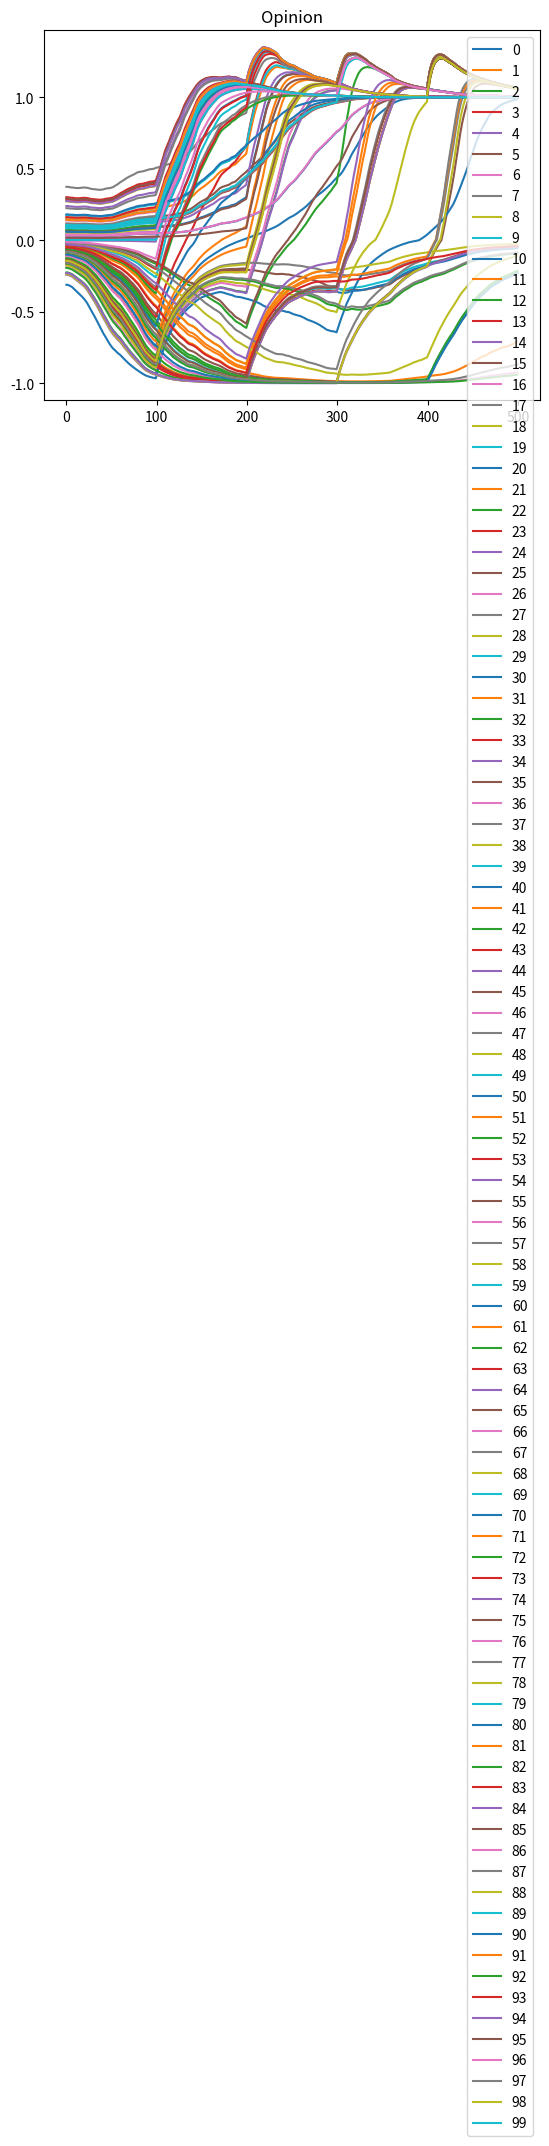
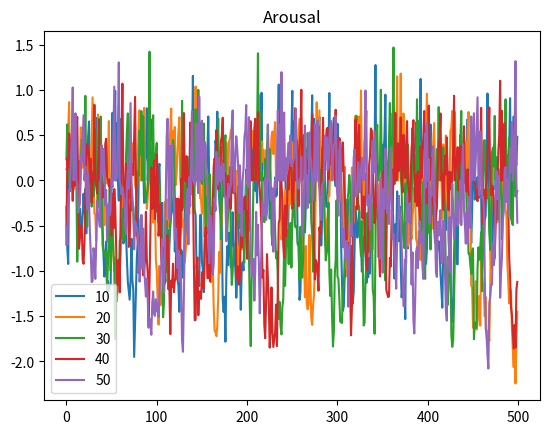
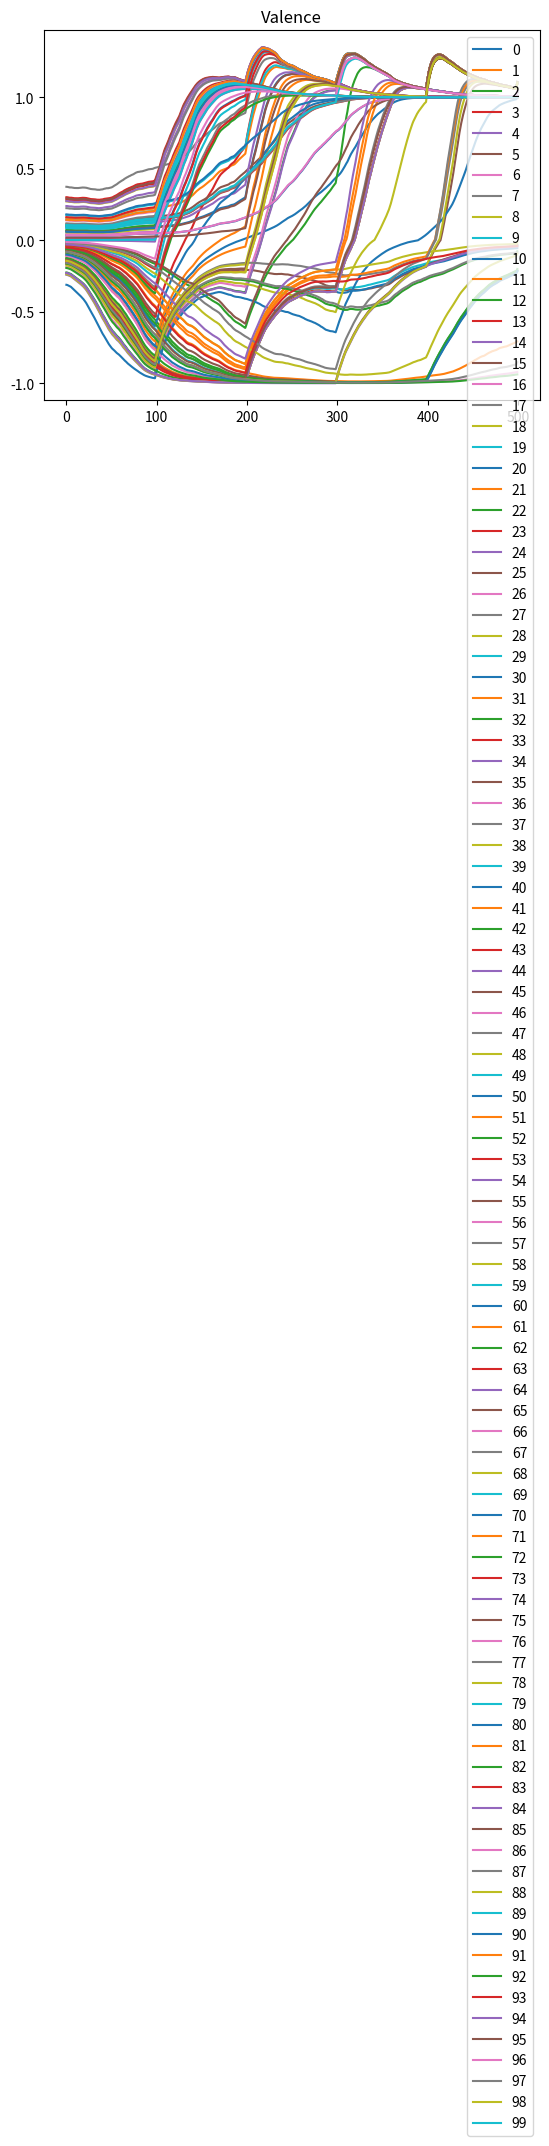
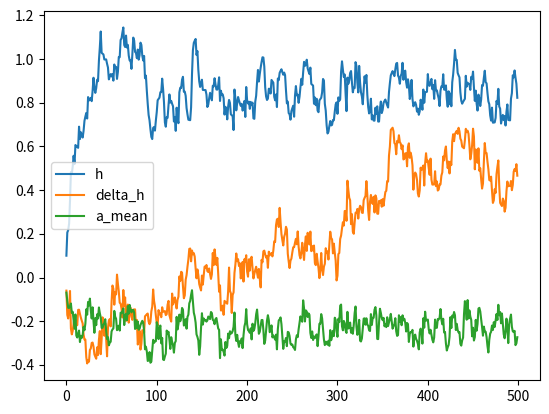
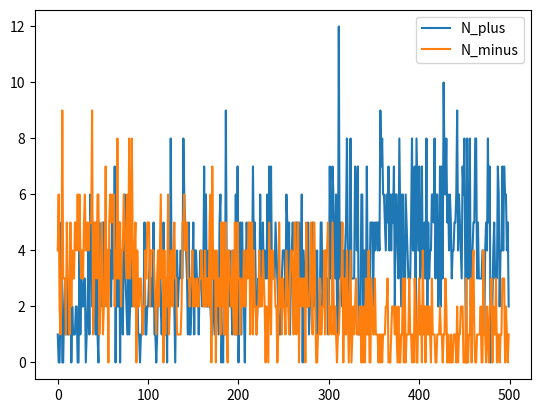
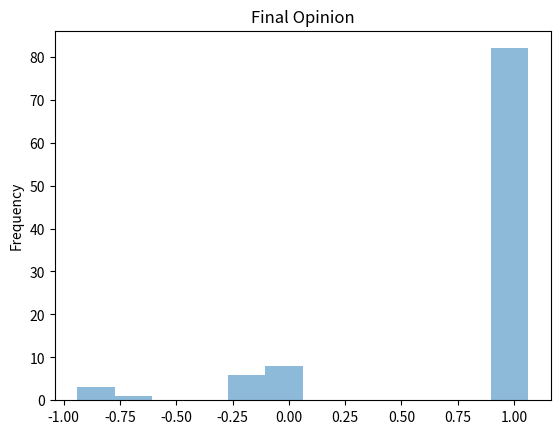
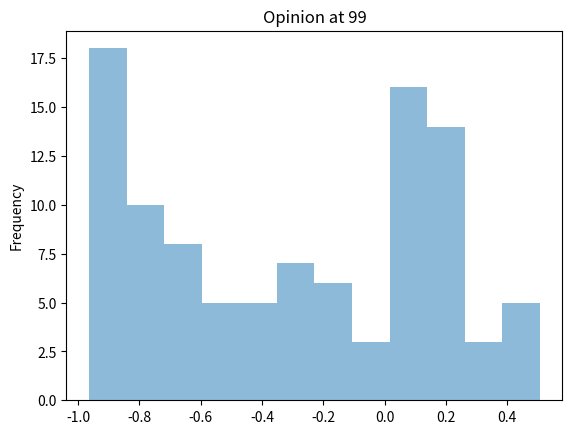
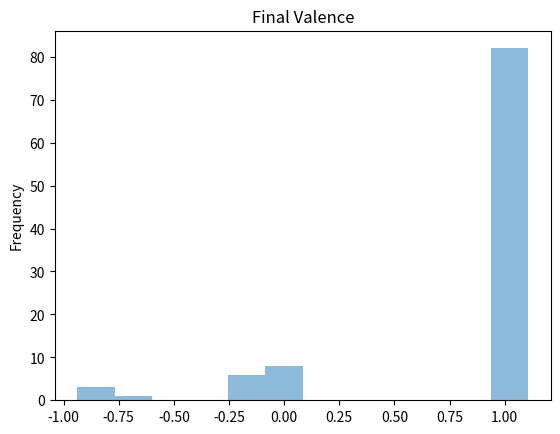

These figures' Python source, in order:
import matplotlib.pyplot as plt
import numpy as np
import pandas as pd

dt = 0.2


# The parameters for bias are:
# b2 for the emotional bias
# alpha2 for the opinion bias
# As dt = 0.2, you have to run the simulation for 5 steps each years
class EmotionOpinions:
    def __init__(self, n_agents):
        self.n_agents = n_agents
        # emotion field
        self.h_minus = 0
        self.h_plus = 0
        self.h = 0
        # Number of agents sharing emotions
        self.N_minus = 0
        self.N_plus = 0
        # Social impact factor (identical for each agent, but could vary by agent, then h_minus and h_plus become vectors)
        # value is 0.1 (2010) or 0.6 (2020)
        self.s = 0.1
        # Influence from news and medias (identical for each agent, but could vary by agent, then h_minus and h_plus become vectors)
        self.I_minus = 0
        self.I_plus = 0
        # Decay of field
        self.gamma_plus = 0.7
        self.gamma_minus = 0.7

        # test
        self.decay_arousal = 1

        # Agents
        self.agents = [Agents() for i in range(n_agents)]

    def update_h_minus(self):
        self.h_minus = self.h_minus + dt * (
            -self.gamma_minus * self.h_minus + self.s * self.N_minus + self.I_minus
        )

    def update_h_plus(self):
        self.h_plus = self.h_plus + dt * (
            -self.gamma_plus * self.h_plus + self.s * self.N_plus + self.I_plus
        )

    def update_h(self):
        self.h = self.h_minus + self.h_plus

    def compute_delta_h(self):
        return self.h_plus - self.h_minus

    def update_N(self):
        self.N_minus = sum([a.s < 0 for a in self.agents])
        self.N_plus = sum([a.s > 0 for a in self.agents])
        # print(self.N_minus, self.N_plus)

    def compute_v_mean(self):
        v_mean = 0
        v_mean_plus = 0
        v_mean_minus = 0
        count = 0
        for agent in self.agents:
            if agent.a > agent.tau:
                v_mean = v_mean + agent.v
                if agent.v > 0:
                    v_mean_plus = v_mean_plus + agent.v
                elif agent.v < 0:
                    v_mean_minus = v_mean_minus + agent.v
                count = count + 1
        return [
            v_mean / (count + 0.01),
            v_mean_plus / (self.N_plus + 0.01),
            v_mean_minus / (0.01 + self.N_minus),
        ]

    def compute_a_mean(self):
        a_mean = 0
        for agent in self.agents:
            a_mean = a_mean + agent.a
        return a_mean / self.n_agents

    def step(self):
        # Update the internal states of agents
        for a in self.agents:
            # a.step(self.h, self.h_plus, self.h_minus, self.compute_v_mean())
            v_mean = self.compute_v_mean()
            a.step(
                self.h,
                self.h_plus,
                self.h_minus,
                v_mean[1],
                v_mean[2],
                self.compute_delta_h(),
                self.decay_arousal,
            )
        self.update_N()
        self.update_h_minus()
        self.update_h_plus()
        self.update_h()


class Agents:
    def __init__(self):
        # Emotions dynamics (valence, arousal, sharing)
        self.v = 0.3 * np.random.normal(0, 0.5, 1)[0]
        self.a = 0
        self.s = 0

        # Opinions dynamics (opinion)
        self.o = 0
        self.count_o_opposed_v = 0

        # Emotion parameters
        # B for valence
        self.b0 = 0  # always equals 0 but can be use to bias the emotion
        self.b1 = 1
        # b2 = 0 (other values can be used to add an emotional bias, does not work very well --> use b0 instead)
        self.b2 = 0
        self.b3 = -1
        # D for arousal
        # Small arousal bias, to ensure communication of emotions
        self.d0 = 0.1
        self.d1 = 0.5
        self.d2 = 0.1
        self.gamma_a = 0.9
        self.gamma_v = 0
        self.randcoeff_a = 0.3
        self.randcoeff_v = 0.3
        # tau min = 0.1 and tau max = 1.1
        # self.tau = np.random.random() + 0.1
        self.tau = 0.6

        # Opinion parameters
        self.c0 = 0.1
        self.c1 = 1
        # self.alpha0 = 0 using an explicit expression depending on emotions
        # self.alpha1 = 0 using an explicit expression depending on emotions
        # alpha2 = 0, other values can be used to induce a bias in the opinion
        self.alpha2 = 0
        self.alpha3 = -3
        self.randcoeff_o = 0.05
        self.h_base = 0.1

    def step(
        self, h, h_plus, h_minus, v_mean_plus, v_mean_minus, v_mean, decay_arousal
    ):
        # On peut faire lentement progresser alpha2 au cours de la simulation
        self.step_opinion(h, h_plus, h_minus, v_mean_plus, v_mean_minus, v_mean)
        self.step_emotion(h, h_plus, h_minus, decay_arousal)

    def step_emotion(self, h, h_plus, h_minus, decay_arousal):
        self.update_a(h, decay_arousal)
        self.update_v(h_plus, h_minus)
        self.update_s()

    def step_opinion(self, h, h_plus, h_minus, v_mean_plus, v_mean_minus, v_mean):
        self.o = self.v
        # self.update_o(h, h_plus, h_minus, v_mean_plus, v_mean_minus, v_mean)

    def g_valence(self, h_plus, h_minus):
        # b0 decay
        self.b0 = 0.975 * self.b0
        self.b2 = 0.99 * self.b2
        if self.v >= 0:
            return (
                1
                / 3
                * (h_plus)
                * (
                    self.b1 * self.v
                    + self.b3 * self.v**3
                    + self.b2 * self.v**2
                    + self.b0
                )
            ) + (
                1
                / 6
                * (-h_minus)
                * (self.b1 * self.v + self.b3 * self.v**3 + self.b2 * self.v**2)
            )
        else:
            return (
                1
                / 3
                * (h_minus)
                * (
                    self.b1 * self.v
                    + self.b3 * self.v**3
                    + self.b2 * self.v**2
                    + self.b0
                )
            ) + (
                1
                / 6
                * (-h_plus)
                * (self.b1 * self.v + self.b3 * self.v**3 + self.b2 * self.v**2)
            )

    def g_arousal(self, h):
        return h * (self.d0 + self.d1 * self.a + self.d2 * self.a**2)

    def update_a(self, h, decay_arousal):
        if self.tau - self.a >= 0:
            self.a = self.a + dt * (
                -self.gamma_a * self.a
                + self.g_arousal(h)
                + self.randcoeff_a * np.random.normal(0, 6)
            )
            self.a = self.a * decay_arousal
        else:
            self.a = 0
            self.alpha3 = -3

    def update_v(self, h_plus, h_minus):
        self.v = self.v + dt * (
            -self.gamma_v * self.v
            + self.g_valence(h_plus, h_minus)
            + 0*np.random.normal(0, 0.01)
        )

    def update_s(self):
        self.s = np.sign(self.v) * np.heaviside(self.a - self.tau, 1)

    def update_o(self, h, h_plus, h_minus, v_mean_plus, v_mean_minus, v_mean):
        if self.o * self.v < 0:
            self.count_o_opposed_v = self.count_o_opposed_v + 1
            self.o = self.o * (1 - 0.01)
            self.alpha3 = self.alpha3 * (1 + self.count_o_opposed_v * 0.01)
        else:
            self.count_o_opposed_v = 0
            self.alpha3 = -3

        self.o = np.clip(
            self.o
            + dt
            * (
                -self.c0**2 * h * -1 * (v_mean + self.v) / 2
                + self.c1 * (h - self.h_base) * self.o
                + self.alpha2 * self.o**2
                + self.alpha3 * self.o**3
                # + self.randcoeff_o * np.random.normal(0, 0.3, 1)[0]
            ),
            -1,
            1,
        )


#################################################################################################
#################################################################################################
#################################      SCRIPT      ##############################################
#################################################################################################
#################################################################################################
n_agents = 100
n_iter = 500
time_space = np.arange(0, n_iter, 1)

# Data structure for visualization
df_opinion = pd.DataFrame(columns=[i for i in range(100)])
df_arousal = pd.DataFrame(columns=[i for i in range(n_agents)])
df_valence = pd.DataFrame(columns=[i for i in range(n_agents)])
df_singular = pd.DataFrame(columns=["h", "delta_h", "a_mean", "N_plus", "N_minus"])

if 0:
    for n in range(25):
        print(n)
        model = EmotionOpinions(n_agents)
        for i in range(n_iter):
            model.step()
        opinion_vector = [a.o for a in model.agents]
        valence_vector = [a.v for a in model.agents]
        df_opinion[n] = opinion_vector
        df_valence[n] = valence_vector
    description = df_valence.describe(include="all")
    print("-----------==== VALENCE ====-----------")
    # print(description)
    print(description.mean(axis=1))
    description = df_opinion.describe(include="all")
    print("-----------==== OPINION ====-----------")
    # print(description)
    print(description.mean(axis=1))
    exit()

# Simulation
model = EmotionOpinions(n_agents)
for i in range(n_iter):

    # model.decay_arousal = np.abs(np.sin(i/10.))

    if (i + 1) % 100 == 0:
        for a in model.agents:
            # a.alpha2 = a.alpha2 + 1
            if np.random.random() < 0.5:
                # a.alpha2 = 1  # affects opinion directly (biased the whole opinion spectrum up or down0
                a.b0 += 1  # affects the valence directly
                # a.alpha3 = min(-3, 3 * (a.o - 1))  # affects the nature of the polarization
            if np.random.random() > 0.5:
                # a.alpha2 = 1  # affects opinion directly (biased the whole opinion spectrum up or down0
                a.b0 += 0  # affects the valence directly
                # a.alpha3 = min(-3, 3 * (a.o - 1))  # affects the nature of the polarization

    """elif (i) % 100 == 0:
        for a in model.agents:
            a.alpha2 = 0  # affects opinion directly (biased the whole opinion spectrum up or down0
            a.b0 = 0  # affects the valence directly
            #a.alpha3 = min(-3, 3 * (a.o - 1))  # affects the nature of the polarization"""

    model.step()

    opinion_vector = [a.o for a in model.agents]
    arousal_vector = [a.a for a in model.agents]
    valence_vector = [a.v for a in model.agents]
    df_opinion.loc[len(df_opinion)] = opinion_vector
    # df_opinion.index = df_opinion.index + 1
    df_arousal.loc[len(df_arousal)] = arousal_vector
    df_valence.loc[len(df_valence)] = valence_vector
    # df_arousal.index = df_arousal.index + 1
    df_singular.loc[len(df_singular)] = [
        model.h,
        model.compute_delta_h(),
        model.compute_a_mean(),
        model.N_plus,
        model.N_minus,
    ]
    # df_singular.index = df_singular.index + 1
    print(i)

# Visualization
plt.figure()
print(df_opinion.head())
df_opinion.plot(title="Opinion")
ax = plt.gca()
# ax.set_ylim([-1, 1])
plt.figure()
df_arousal[[10, 20, 30, 40, 50]].plot(title="Arousal")
ax = plt.gca()
# ax.set_ylim([-1, 1])
plt.figure()
df_valence.plot(title="Valence")
ax = plt.gca()
# ax.set_ylim([-1, 1])
plt.figure()
df_singular[["h", "delta_h", "a_mean"]].plot()
ax = plt.gca()
plt.figure()
df_singular[["N_plus", "N_minus"]].plot()
ax = plt.gca()
# ax.set_ylim([-1, 1])
plt.figure()
df_opinion.iloc[-1].plot.hist(bins=12, alpha=0.5, title="Final Opinion")
plt.figure()
df_opinion.iloc[99].plot.hist(bins=12, alpha=0.5, title="Opinion at 99")
plt.figure()
df_valence.iloc[-1].plot.hist(bins=12, alpha=0.5, title="Final Valence")
plt.show()
